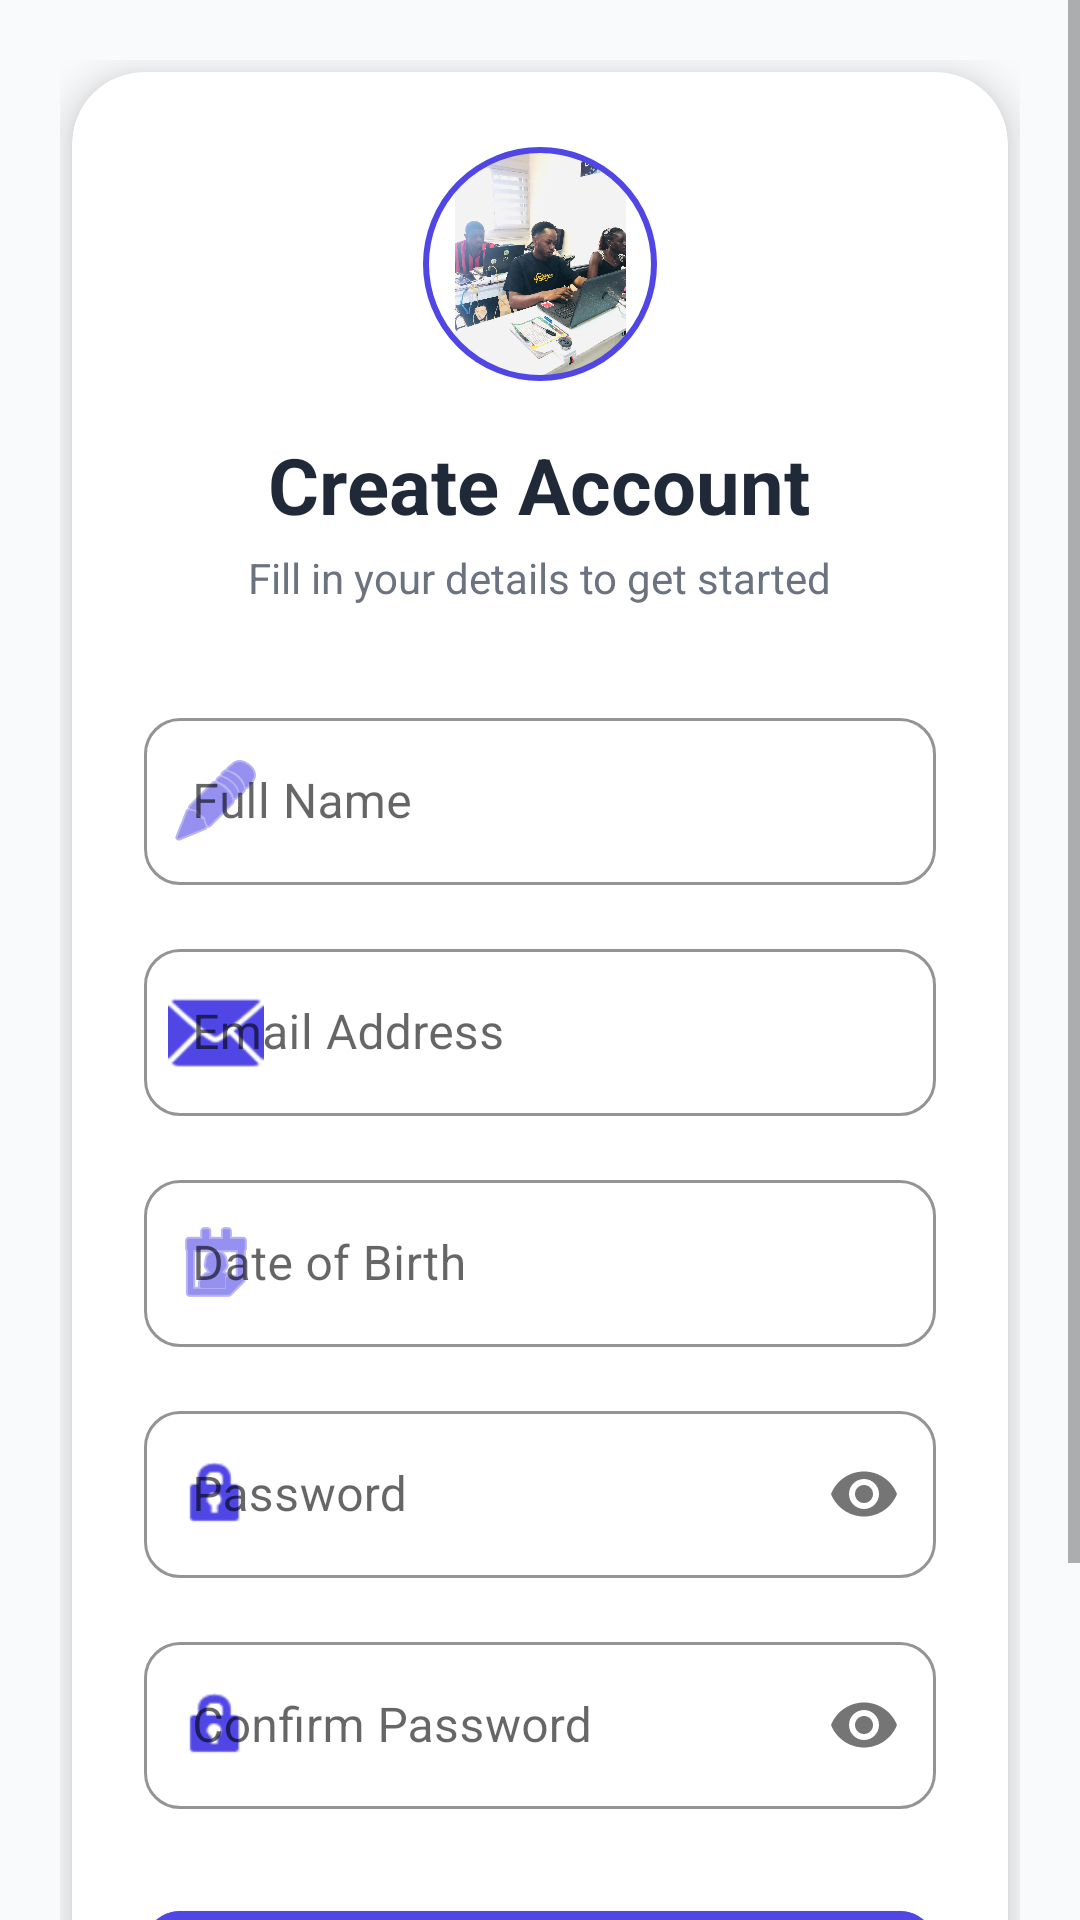

Produce the Android XML layout that renders to this screen, including the resource entries it uses.
<!-- AndroidManifest.xml: application theme Theme.MyLoginApp -->
<!-- res/layout/activity_signup.xml -->
<?xml version="1.0" encoding="utf-8"?>
<ScrollView xmlns:android="http://schemas.android.com/apk/res/android"
    xmlns:app="http://schemas.android.com/apk/res-auto"
    android:layout_width="match_parent"
    android:layout_height="match_parent"
    android:background="@color/bg_light"
    android:fillViewport="true">

    <LinearLayout
        android:layout_width="match_parent"
        android:layout_height="wrap_content"
        android:orientation="vertical"
        android:gravity="center"
        android:padding="20dp">

        <com.google.android.material.card.MaterialCardView
            android:layout_width="match_parent"
            android:layout_height="wrap_content"
            app:cardCornerRadius="24dp"
            app:cardElevation="8dp"
            app:cardBackgroundColor="@color/white"
            android:layout_margin="4dp">

            <LinearLayout
                android:layout_width="match_parent"
                android:layout_height="wrap_content"
                android:orientation="vertical"
                android:padding="24dp"
                android:gravity="center_horizontal">

                
                <com.google.android.material.imageview.ShapeableImageView
                    android:layout_width="80dp"
                    android:layout_height="80dp"
                    android:src="@drawable/my_photo"
                    android:layout_gravity="center"
                    android:layout_marginBottom="16dp"
                    app:shapeAppearanceOverlay="@style/CircleImage"
                    android:contentDescription="@string/app_logo_description"
                    app:strokeColor="@color/primary"
                    app:strokeWidth="2dp"
                    android:padding="2dp"/>

                <TextView
                    android:layout_width="wrap_content"
                    android:layout_height="wrap_content"
                    android:text="@string/create_account_title"
                    android:textSize="26sp"
                    android:textStyle="bold"
                    android:textColor="@color/text_main"
                    android:layout_gravity="center"
                    android:layout_marginBottom="4dp"/>

                <TextView
                    android:layout_width="wrap_content"
                    android:layout_height="wrap_content"
                    android:text="@string/signup_subtitle"
                    android:textSize="14sp"
                    android:textColor="@color/text_secondary"
                    android:layout_gravity="center"
                    android:layout_marginBottom="32dp"/>

                
                <com.google.android.material.textfield.TextInputLayout
                    android:layout_width="match_parent"
                    android:layout_height="wrap_content"
                    android:hint="Full Name"
                    style="@style/Widget.MaterialComponents.TextInputLayout.OutlinedBox"
                    app:startIconDrawable="@android:drawable/ic_menu_edit"
                    app:startIconTint="@color/primary"
                    app:boxCornerRadiusTopStart="12dp"
                    app:boxCornerRadiusTopEnd="12dp"
                    app:boxCornerRadiusBottomStart="12dp"
                    app:boxCornerRadiusBottomEnd="12dp"
                    app:boxStrokeColor="@color/primary"
                    android:layout_marginBottom="16dp">

                    <com.google.android.material.textfield.TextInputEditText
                        android:id="@+id/etName"
                        android:layout_width="match_parent"
                        android:layout_height="wrap_content"
                        android:inputType="textPersonName"
                        android:textColor="@color/text_main"/>
                </com.google.android.material.textfield.TextInputLayout>

                
                <com.google.android.material.textfield.TextInputLayout
                    android:layout_width="match_parent"
                    android:layout_height="wrap_content"
                    android:hint="Email Address"
                    style="@style/Widget.MaterialComponents.TextInputLayout.OutlinedBox"
                    app:startIconDrawable="@android:drawable/ic_dialog_email"
                    app:startIconTint="@color/primary"
                    app:boxCornerRadiusTopStart="12dp"
                    app:boxCornerRadiusTopEnd="12dp"
                    app:boxCornerRadiusBottomStart="12dp"
                    app:boxCornerRadiusBottomEnd="12dp"
                    app:boxStrokeColor="@color/primary"
                    android:layout_marginBottom="16dp">

                    <com.google.android.material.textfield.TextInputEditText
                        android:id="@+id/etEmail"
                        android:layout_width="match_parent"
                        android:layout_height="wrap_content"
                        android:inputType="textEmailAddress"
                        android:textColor="@color/text_main"/>
                </com.google.android.material.textfield.TextInputLayout>

                
                <com.google.android.material.textfield.TextInputLayout
                    android:layout_width="match_parent"
                    android:layout_height="wrap_content"
                    android:hint="Date of Birth"
                    style="@style/Widget.MaterialComponents.TextInputLayout.OutlinedBox"
                    app:startIconDrawable="@android:drawable/ic_menu_my_calendar"
                    app:startIconTint="@color/primary"
                    app:boxCornerRadiusTopStart="12dp"
                    app:boxCornerRadiusTopEnd="12dp"
                    app:boxCornerRadiusBottomStart="12dp"
                    app:boxCornerRadiusBottomEnd="12dp"
                    app:boxStrokeColor="@color/primary"
                    android:layout_marginBottom="16dp">

                    <com.google.android.material.textfield.TextInputEditText
                        android:id="@+id/etDob"
                        android:layout_width="match_parent"
                        android:layout_height="wrap_content"
                        android:inputType="none"
                        android:focusable="false"
                        android:clickable="true"
                        android:textColor="@color/text_main"/>
                </com.google.android.material.textfield.TextInputLayout>

                
                <com.google.android.material.textfield.TextInputLayout
                    android:layout_width="match_parent"
                    android:layout_height="wrap_content"
                    android:hint="Password"
                    style="@style/Widget.MaterialComponents.TextInputLayout.OutlinedBox"
                    app:passwordToggleEnabled="true"
                    app:startIconDrawable="@android:drawable/ic_lock_idle_lock"
                    app:startIconTint="@color/primary"
                    app:boxCornerRadiusTopStart="12dp"
                    app:boxCornerRadiusTopEnd="12dp"
                    app:boxCornerRadiusBottomStart="12dp"
                    app:boxCornerRadiusBottomEnd="12dp"
                    app:boxStrokeColor="@color/primary"
                    android:layout_marginBottom="16dp">

                    <com.google.android.material.textfield.TextInputEditText
                        android:id="@+id/etPassword"
                        android:layout_width="match_parent"
                        android:layout_height="wrap_content"
                        android:inputType="textPassword"
                        android:textColor="@color/text_main"/>
                </com.google.android.material.textfield.TextInputLayout>

                
                <com.google.android.material.textfield.TextInputLayout
                    android:layout_width="match_parent"
                    android:layout_height="wrap_content"
                    android:hint="Confirm Password"
                    style="@style/Widget.MaterialComponents.TextInputLayout.OutlinedBox"
                    app:passwordToggleEnabled="true"
                    app:startIconDrawable="@android:drawable/ic_lock_idle_lock"
                    app:startIconTint="@color/primary"
                    app:boxCornerRadiusTopStart="12dp"
                    app:boxCornerRadiusTopEnd="12dp"
                    app:boxCornerRadiusBottomStart="12dp"
                    app:boxCornerRadiusBottomEnd="12dp"
                    app:boxStrokeColor="@color/primary"
                    android:layout_marginBottom="28dp">

                    <com.google.android.material.textfield.TextInputEditText
                        android:id="@+id/etConfirmPassword"
                        android:layout_width="match_parent"
                        android:layout_height="wrap_content"
                        android:inputType="textPassword"
                        android:textColor="@color/text_main"/>
                </com.google.android.material.textfield.TextInputLayout>

                
                <com.google.android.material.button.MaterialButton
                    android:id="@+id/btnSignUp"
                    android:layout_width="match_parent"
                    android:layout_height="56dp"
                    android:text="CREATE ACCOUNT"
                    android:textSize="16sp"
                    android:textStyle="bold"
                    app:cornerRadius="12dp"
                    android:backgroundTint="@color/primary"
                    android:layout_marginBottom="24dp"/>

                
                <LinearLayout
                    android:layout_width="wrap_content"
                    android:layout_height="wrap_content"
                    android:orientation="horizontal"
                    android:layout_gravity="center"
                    android:paddingBottom="8dp">

                    <TextView
                        android:layout_width="wrap_content"
                        android:layout_height="wrap_content"
                        android:text="@string/already_have_account"
                        android:textColor="@color/text_secondary"
                        android:textSize="14sp"/>

                    <TextView
                        android:id="@+id/tvLogin"
                        android:layout_width="wrap_content"
                        android:layout_height="wrap_content"
                        android:text="@string/login_link"
                        android:textColor="@color/primary"
                        android:textStyle="bold"
                        android:textSize="14sp"
                        android:clickable="true"
                        android:focusable="true"/>
                </LinearLayout>

            </LinearLayout>
        </com.google.android.material.card.MaterialCardView>
    </LinearLayout>
</ScrollView>
<!-- resources referenced by this layout -->
<resources>
  <color name="bg_light">#F9FAFB</color>
  <color name="primary">#4F46E5</color>
  <color name="text_main">#1F2937</color>
  <color name="text_secondary">#6B7280</color>
  <color name="white">#FFFFFFFF</color>
  <!-- drawable my_photo: png bitmap (drawable, 86409 bytes) -->
  <string name="already_have_account">Already have an account? </string>
  <string name="app_logo_description">App Logo</string>
  <string name="create_account_title">Create Account</string>
  <string name="login_link">Login here</string>
  <string name="signup_subtitle">Fill in your details to get started</string>
  <style name="CircleImage" parent="">
          <item name="cornerSize">50%</item>
      </style>
  <style name="Theme.MyLoginApp" parent="Theme.MaterialComponents.DayNight.NoActionBar">
          
          <item name="colorPrimary">@color/primary</item>
          <item name="colorPrimaryVariant">@color/primary_dark</item>
          <item name="colorOnPrimary">@color/white</item>
          
          <item name="colorSecondary">@color/primary_light</item>
          <item name="colorSecondaryVariant">@color/primary</item>
          <item name="colorOnSecondary">@color/black</item>
          
          <item name="android:statusBarColor" tools:targetApi="l">?attr/colorPrimaryVariant</item>
  
          
          <item name="android:windowBackground">@color/bg_light</item>
      </style>
  <color name="primary_dark">#4338CA</color>
  <color name="primary_light">#EEF2FF</color>
  <color name="black">#FF000000</color>
</resources>
